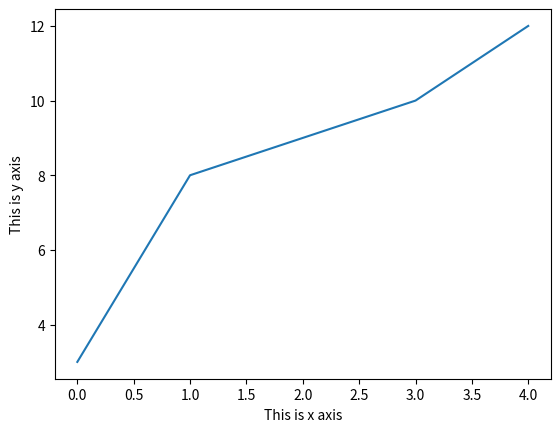

The matplotlib source for this figure:
# -*- coding: utf-8 -*-
"""
Created on Fri Nov 15 11:33:53 2019

@author: Abayomi-Ali Ayomide
"""
# WORKING WITH MATPLOTLIB FOR PLOTTING GRAPH.
import matplotlib.pyplot as plt #import the matplotlib and save it as plt
import numpy #import NUMPY library
myarray = numpy.array([3,8,9,10,12]) #put the array into numpy
plt.plot(myarray)
plt.xlabel('This is x axis')
plt.ylabel('This is y axis')
plt.show()

